pico-8 play session: no input (idle)

[t = 1 s] idle ~1s (no d-pad/buttons)
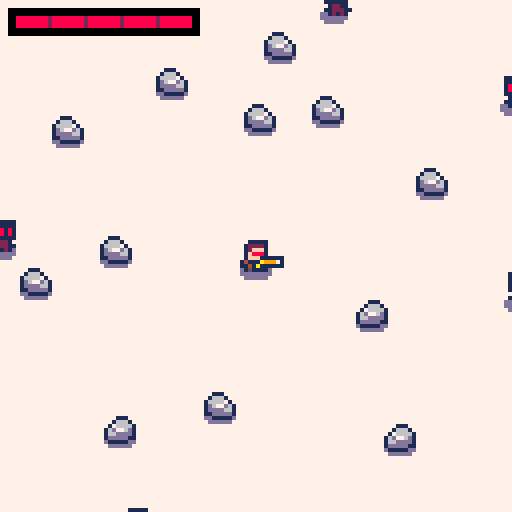
[t = 2 s] idle ~2s (no d-pad/buttons)
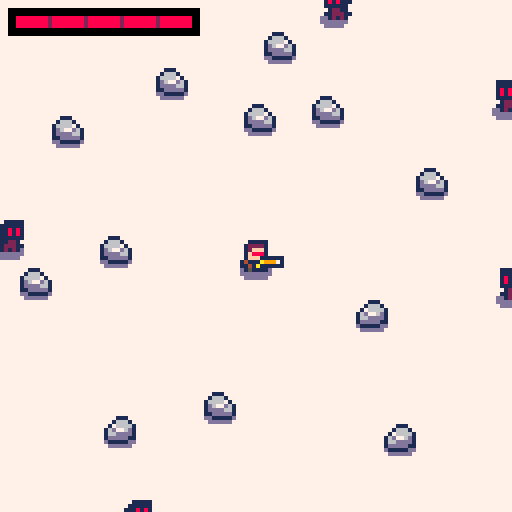
[t = 4 s] idle ~4s (no d-pad/buttons)
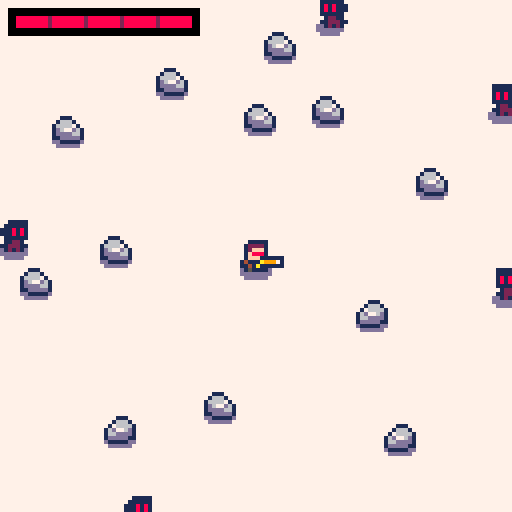
[t = 6 s] idle ~6s (no d-pad/buttons)
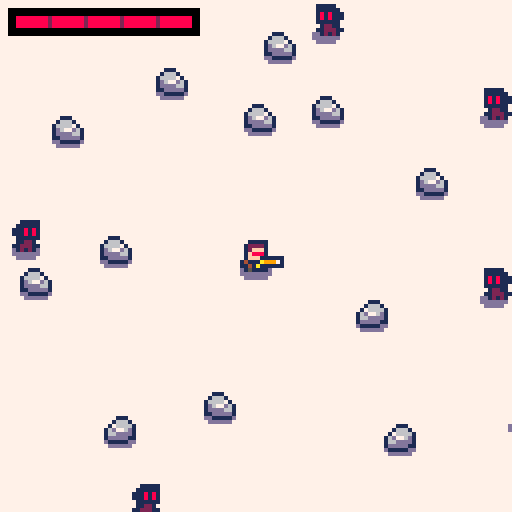
[t = 8 s] idle ~8s (no d-pad/buttons)
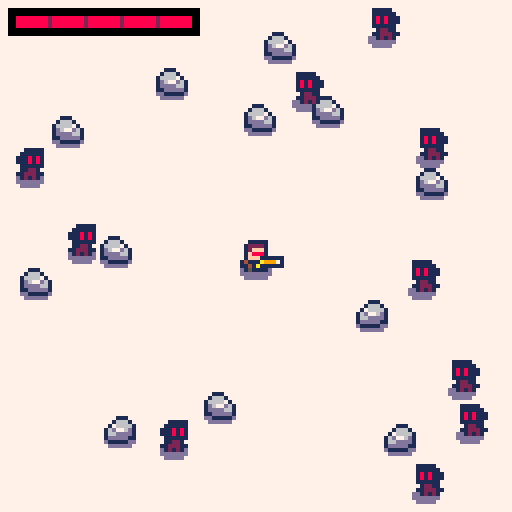

pico-8 cartridge
version 41
__lua__
-- core

function _init()
  init_player()
  init_rocks()
  init_enemies()
end

function _update60()
  update_player()
  update_enemies()
  update_bullets()
  update_ptcs()
end

function _draw()
  cls(7)
  clear_debug_line()
  draw_ground()
  draw_entities()
  draw_ptcs()
  draw_ui()
end


-- utils

function sort(_a,_f)
  for i=1,#_a do
    local j=i
    while j>1 and _f(_a[j-1],_a[j]) do
      _a[j],_a[j-1]=_a[j-1],_a[j]
    j-=1
    end
  end
end


-- todo

-- fix rock friction (both axis)
-- enemies walk around rocks
-- bullets random aim
-- blood splashes
-- game over (restart app)
-- footsteps
-- snow particles
-->8
-- physics

function dist(_x1,_y1,_x2,_y2)
  x=_x2-_x1
  y=_y2-_y1
  return sqrt(x*x+y*y)
end

function collision(_x1,_y1,_x2,_y2)
  local dx=abs(_x2-_x1)
  local dy=abs(_y2-_y1)
  return {x=dx,y=dy}
end

function ply_collision(_x,_y)
  return collision(ply.x,ply.y,_x,_y)
end

function ply_dist(_x,_y)
  return dist(ply.x,ply.y,_x,_y)
end

function blt_hit(_b,_x2,_y2,_h)
  return _b.x>=_x2-2
         and _b.x<=_x2+4
         and _b.y>=_y2
         and _b.y<=_y2+_h
end
-->8
-- draw

entities_draw={}
ply_blink=0


-- utils functions

function add_entity_draw(_s,_x,_y,_sx,_sy,_fx)
		local d={s=_s,x=_x,y=_y,sx=_sx,sy=_sy,fx=_fx}
	 add(entities_draw,d)
end

function sort_entities_draw()
  sort(entities_draw, function(_a,_b) return _a.y>_b.y end)
end


-- draw functions

function draw_ground()
  -- player blob
  spr(17,ply.x,ply.y+2)
  
  -- enemies blobs
  for e in all(enms) do
    spr(18,e.x,e.y+2)
  end
end

function draw_entities()
  entities_draw={} -- clear list

  -- player
  local ply_spr=2
  if (ply_blink>0) ply_spr=4
  add_entity_draw(ply_spr,ply.x,ply.y,1,1,ply.last_dx<0)
  add_entity_draw(19,ply.x+3*ply.last_dx,ply.y+1,1,1,ply.last_dx<0)
  
  -- rocks
  for r in all(rocks) do
    add_entity_draw(1,r.x,r.y,1,1,r.f,false)
  end
  
  -- enemies
  for e in all(enms) do
    add_entity_draw(3,e.x,e.y,1,1,e.x-ply.x>0,false)
  end
  
  -- bullets
  for b in all(blts) do
    add_entity_draw(20,b.x,b.y,1,1,false)
  end

  sort_entities_draw()

  for d in all(entities_draw) do
    spr(d.s,d.x,d.y,d.sx,d.sy,d.fx,false)
  end
end

function draw_ui()
  draw_player_health()
end

function draw_player_health()
local w_full=45
  local w_one=45/ply.hlt_max
  local hlt_miss=ply.hlt_max-ply.hlt
  
  rectfill(2,2,w_full+4,8,0)
  rectfill(4,4,47,6,1)
  
  if ply.hlt>0 then
    rectfill(4,4,49-(w_one*hlt_miss)-2,6,8)
  end
  
  for i=1,ply.hlt_max-1 do
    local c=2
    if (ply.hlt<i) c=0
    local x=4+(w_one*i)-1
    rectfill(x,4,x,6,c)
  end
end

function draw_ptcs()
		for p=1,#ptcs do
			 local ptc=ptcs[p]
				if ptc.t==0 then
					-- pixel particles.
					pset(ptc.x,ptc.y,ptc.col)
				elseif ptc.t==1 then
					-- sprite particles.
					spr(ptc.col,ptc.x,ptc.y)
				elseif ptc.t==2 then
					-- smoke circles particles.
					circfill(ptc.x,ptc.y,ptc.size,ptc.col)
				end
		end
end
-->8
-- player

ply=nil


-- init functions

function init_player()
  ply={x=60,
       y=60,
       spd=0.75,
       last_dx=1,
       hlt_max=5,
       hlt=5}
end

-- utils functions

function dmg_player(_dmg)
  ply.hlt-=_dmg
  ply_blink=8
end


-- update functions

function update_player()
  move_player()
  if (btnp(❎)) fire_bullet()
  if (ply_blink>0) ply_blink-=1
end

function move_player()
  local x=ply.x
  local y=ply.y
  local dx,dy=0,0
  
  if (btn(0)) dx-=1
  if (btn(1)) dx+=1
  if (btn(2)) dy-=1
  if (btn(3)) dy+=1
  
  -- normalization
  if dx*dx+dy*dy>1 then
    d=sqrt(dx*dx+dy*dy)
    dx/=d
    dy/=d
  end
  
  dx*=ply.spd
  dy*=ply.spd
  
  if abs(dx)>0 then
    ply.last_dx=dx
  end
  
  -- screen collisions
  if x+dx<0 or x+dx>121 then
    dx=0
  end
  if y+dy<0 or y+dy>121 then
    dy=0
  end
  
  -- entites collisions
  for r in all(rocks) do
		  local cx=collision(x+dx,y,r.x,r.y)
		  local cy=collision(x,y+dy,r.x,r.y)

		  if cx.x<7 and cy.y<4 then
				  if cx.x<7 then
				    dx=0
				    cx=collision(x+dx,y,r.x,r.y)
				  end
				  if cx.x<7 and cy.y<4 then
				    dy=0
				  end
		  end
  end
  
  ply.x=x+dx
  ply.y=y+dy
end

function fire_bullet()
  add_bullet(ply.x+ply.last_dx*6,ply.y+3,ply.last_dx,0)
end
-->8
-- enemies

enms_cnt=10
enms={}


-- init functions

function init_enemies()
  for i=1,enms_cnt do
    local e=init_enemy()
    add(enms,e)
  end
end

function init_enemy()
  local p=get_spawn_pos()
  local e={x=p.x,y=p.y,spd=0.15}
  add(enms,e)
end


-- utils functions

function get_spawn_pos()
  local r=rnd(4)
  
  -- right rect
  local x=132+rnd(32)
  local y=rnd(128)
  
  if r<1 then -- left rect
    x=-32+rnd(24)
  elseif r<2 then -- up rect
    x=rnd(128)
    y=-32+rnd(24)
  elseif r<3 then -- down rect
    x=rnd(128)
    y=132+rnd(32)
  end
  
  return {x=x,y=y}
end

function respawn_enemy(_e)
  local p=get_spawn_pos()
  _e.x=p.x
  _e.y=p.y
end


-- update functions

function update_enemies()
  for e in all(enms) do
    update_enemy(e)
  end
end

function update_enemy(_e)
  local pc=ply_collision(_e.x,_e.y)
  if pc.x<7 and pc.y<4 then
    respawn_enemy(_e)
    dmg_player(1)
    return
  end
  
  local dx=ply.x-_e.x
  local dy=ply.y-_e.y
  
  -- normalization
  d=sqrt(dx*dx+dy*dy)
  dx/=d
  dy/=d
  
  -- collisions
  for r in all(rocks) do
		  local cx=collision(_e.x+dx,_e.y,r.x,r.y)
		  local cy=collision(_e.x,_e.y+dy,r.x,r.y)
		  
		  if cx.x<7 and cy.y<4 then
				  if cx.x<7 then
				    dx=0
				    cx=collision(_e.x+dx,_e.y,r.x,r.y)
				  end
				  if cx.x<7 and cy.y<4 then
				    dy=0
				  end
		  end
  end
  
  _e.x+=dx*_e.spd
  _e.y+=dy*_e.spd
end
-->8
-- bullets

blts={}


-- utils functions

function add_bullet(_x,_y,_dx,_dy)
  local b={x=_x,
           y=_y,
           dx=_dx,
           dy=_dy,
           spd=5}
  add(blts,b)
end

function del_bullet(_b)
  del(blts,_b)
end


-- update functions

function update_bullets()
  for i=#blts,1,-1 do
    update_bullet(blts[i])
  end
end

function update_bullet(_b)
  _b.x+=_b.dx*_b.spd
  _b.y+=_b.dy*_b.spd
  
  -- offscreen bullets
  if _b.x>128 or _b.x<-8 then
     del_bullet(_b)
     return
  end
  
  -- rocks collision
  for r in all(rocks) do
    if blt_hit(_b,r.x,r.y,4) then
      add_rock_ptcs(_b.x,_b.y)
      del_bullet(_b)
      return
    end
  end
  
  -- enemies collision
  for e in all(enms) do
    if blt_hit(_b,e.x,e.y,6) then
      respawn_enemy(e)
      add_blood_ptcs(_b.x,_b.y,3)
      del_bullet(_b)
      return
    end
  end
end
-->8
-- rocks

rocks_cnt=12
min_rocks_spacing=16
min_ply_dist=32
rocks={}


-- init functions

function init_rocks()
  for i=1,rocks_cnt do
    local f=rnd(64)<32
    local x=4+rnd(108)
    local y=4+rnd(108)
    
    while rock_spawn_valid(x,y)==false do
      x=4+rnd(108)
		    y=4+rnd(108)
    end
    
    r={x=x,y=y,f=f}
    add(rocks,r)
  end
end


-- utils functions

function rock_spawn_valid(_x,_y)
  -- too close to player
  if ply_dist(_x,_y)<min_ply_dist then
    return false
  end

  -- too close to another rock
  if #rocks>0 then
    c=closest_rock(_x,_y)
    if dist(c.x,c.y,_x,_y)<min_rocks_spacing then
      return false
    end
  end

  -- valid coordinates
  return true
end

function closest_rock(_x,_y)
  local c=nil
  local m=1000
  for r in all(rocks) do
    local d=dist(r.x,r.y,_x,_y)
    if d<m then
      c=r
      m=d
    end
  end
  return c
end
-->8
-- vfx

ptcs={}


-- utils functions

function out_quad(_t)
	 return _t*(2-_t)
end

function add_ptc(_x,_y,_dx,_dy,_t,_age_max,_cols,_s)
	 local ptc={x=_x,
													y=_y,
													dx=_dx,
													dy=_dy,
													t=_t,
													age=0,
													age_max=_age_max,
													col_seq=_cols,
													size=_s,
													init_size=_s }
	
	 if ptc.t==1 then
		  ptc.col=ptc.col_seq[1+flr(rnd(#ptc.col_seq))]
	 end
	
	 add(ptcs,ptc)
end

function add_blood_ptcs(_x,_y,_cnt)
  for i=1,_cnt do
    alpha=rnd()
		  add_ptc(_x,
		          _y,
				        sin(alpha)*3+rnd(),
				        cos(alpha)*3+rnd(),
				        2,
				        5+rnd(4),
				        {8,8,8,8,2,1},
				        4+rnd(4))
		end
end

function add_rock_ptcs(_x,_y)
  for i=1,3 do
    alpha=rnd()
		  add_ptc(_x,
		          _y,
				        sin(alpha)*3+rnd(),
				        cos(alpha)*3+rnd(),
				        2,
				        3+rnd(3),
				        {6,6,13,5,1},
				        3+rnd(2))
		end
end


-- update functions

function update_ptcs()
		for i=#ptcs,1,-1 do
			 local p=ptcs[i]
			 p.age+=1
			 
			 if p.age>p.age_max then
			  	del(ptcs,p)
			  	return
			 end
			 
			 if p.t==0 or p.t==2 then
			 		p.col=p.col_seq[1+flr((p.age/p.age_max)*#p.col_seq)]
			 end
			 	
		 	-- shrink and brake
		 	if p.t==2 then
			 	 p.size=(1-(p.age/p.age_max))*p.init_size
			 	 p.dx*=0.75
			 	 p.dy*=0.75
		 	end
		 	
		 	-- move particles
		 	p.x+=p.dx
		 	if p.t==3 then
				 	p.y+=p.dy
				 	p.dy-=0.05
		 	else
				 	p.y+=p.dy
				 	p.dy+=0.15 -- gravity
		 	end
		end
end
-->8
-- debug

dbg_line=0


function clear_debug_line()
  dbg_line=0
end

function draw_debug(msg)
  rectfill(0,dbg_line*8,#msg*4,dbg_line*8+6,0)
  print(msg,1,dbg_line*8+1,7)
  dbg_line+=1
end
__gfx__
00000000001110000011111000111110008888800000000000000000000000000000000000000000000000000000000000000000000000000000000000000000
00000000016661000122221001111110088888800000000000000000000000000000000000000000000000000000000000000000000000000000000000000000
0070070016666710012fff1011181810088888800000000000000000000000000000000000000000000000000000000000000000000000000000000000000000
000770001d677d6101f8881011181810088888800000000000000000000000000000000000000000000000000000000000000000000000000000000000000000
000770001dddd66101ffff1001111110088888800000000000000000000000000000000000000000000000000000000000000000000000000000000000000000
0070070011ddddd11411114101122100888888880000000000000000000000000000000000000000000000000000000000000000000000000000000000000000
00000000dd11111d1144441111222110888888880000000000000000000000000000000000000000000000000000000000000000000000000000000000000000
000000000dddddd00151151001212100088888800000000000000000000000000000000000000000000000000000000000000000000000000000000000000000
00000000000000000000000000000000011000000000000000000000000000000000000000000000000000000000000000000000000000000000000000000000
0000000000000000000000000000000019a100000000000000000000000000000000000000000000000000000000000000000000000000000000000000000000
00000000000000000000000000000000199100000000000000000000000000000000000000000000000000000000000000000000000000000000000000000000
00000000000000000000000000111111011000000000000000000000000000000000000000000000000000000000000000000000000000000000000000000000
00000000dddddddd0000000001a99971000000000000000000000000000000000000000000000000000000000000000000000000000000000000000000000000
00000000ddddddddddddddd01a111111000000000000000000000000000000000000000000000000000000000000000000000000000000000000000000000000
00000000ddddddddddddddd011100000000000000000000000000000000000000000000000000000000000000000000000000000000000000000000000000000
000000000dddddd00ddddd0000000000000000000000000000000000000000000000000000000000000000000000000000000000000000000000000000000000
